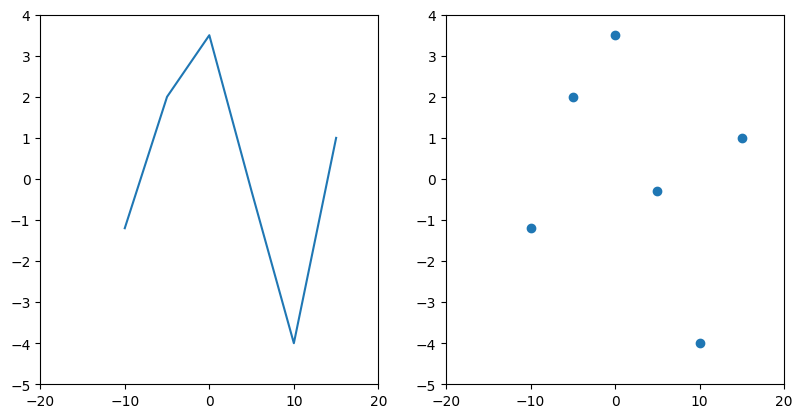
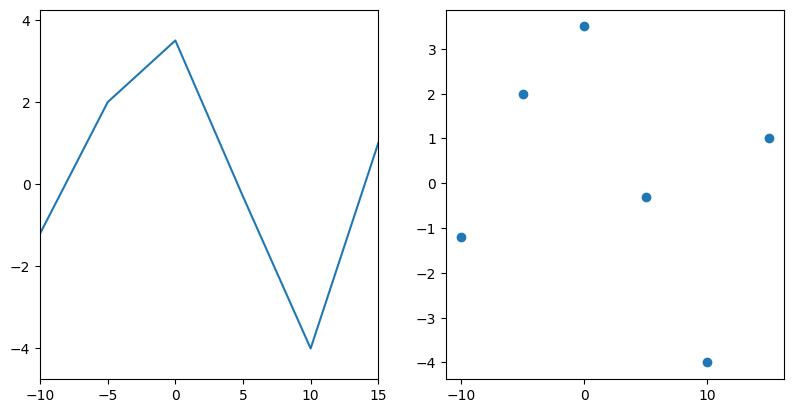
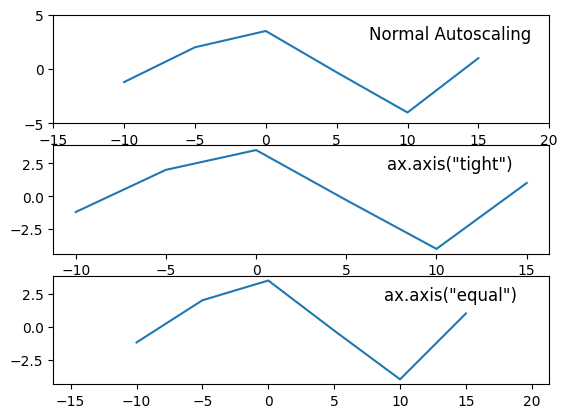
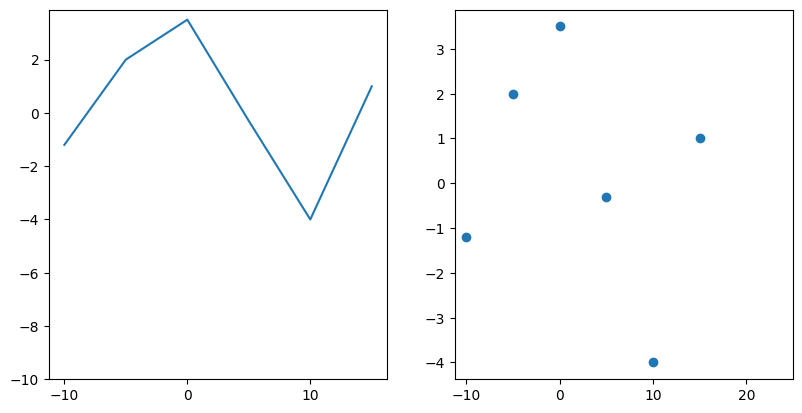
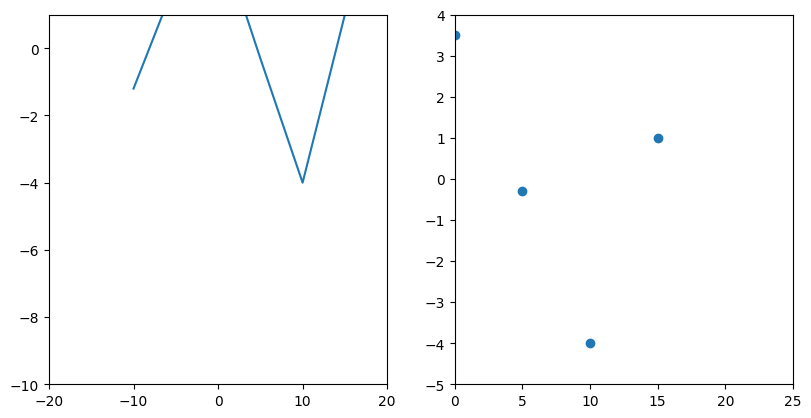
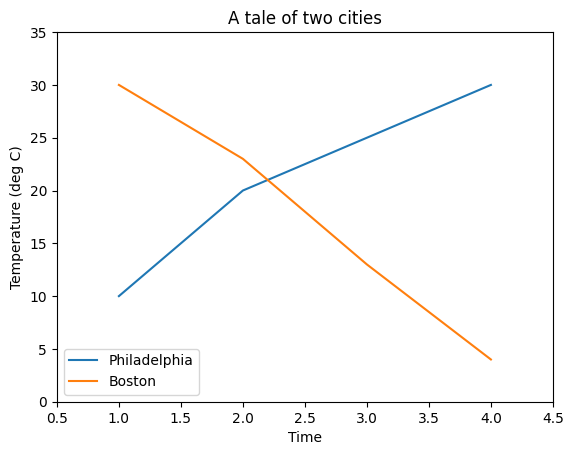
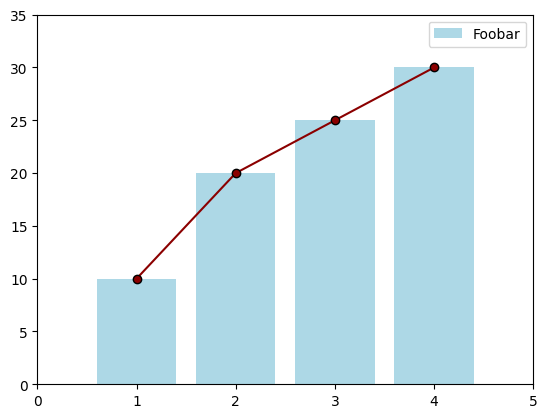
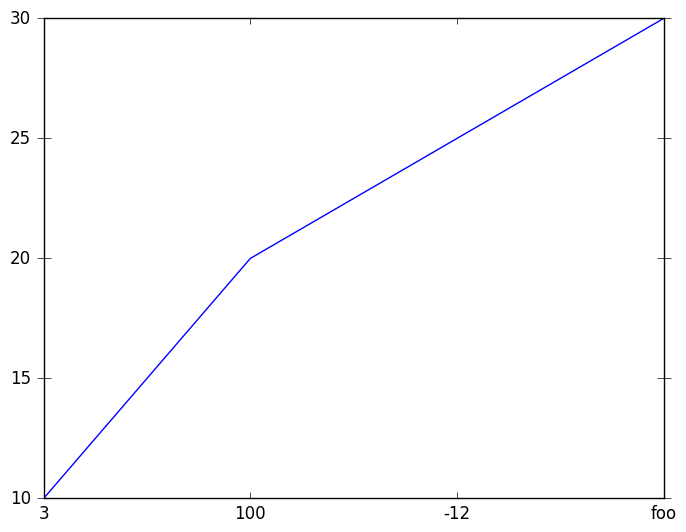
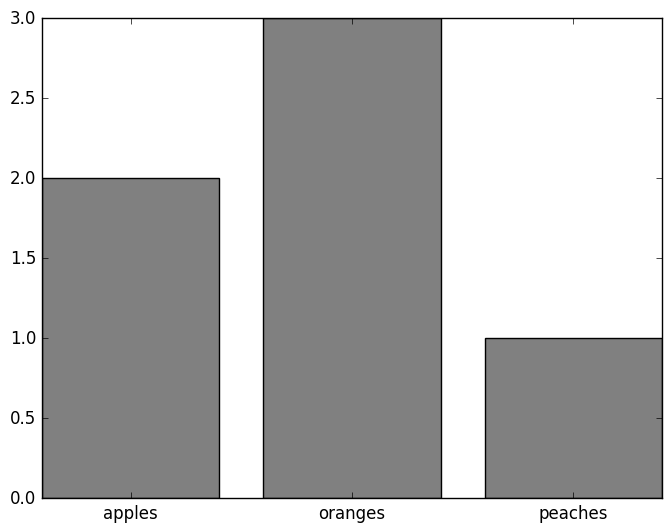
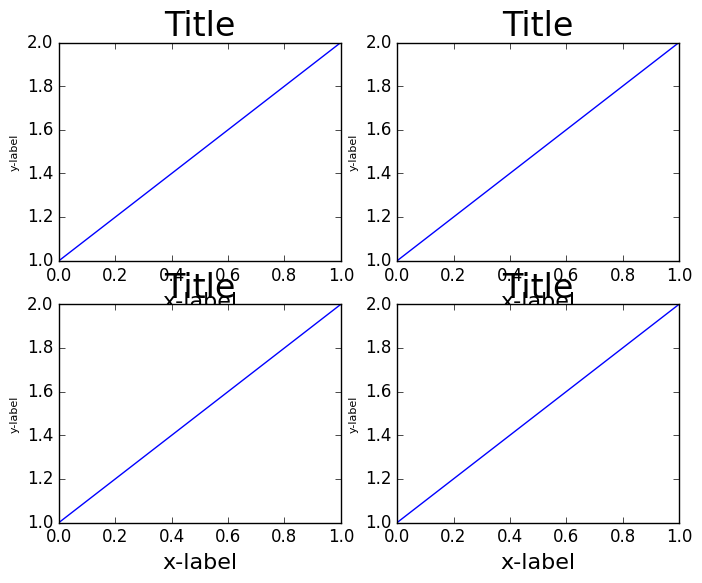
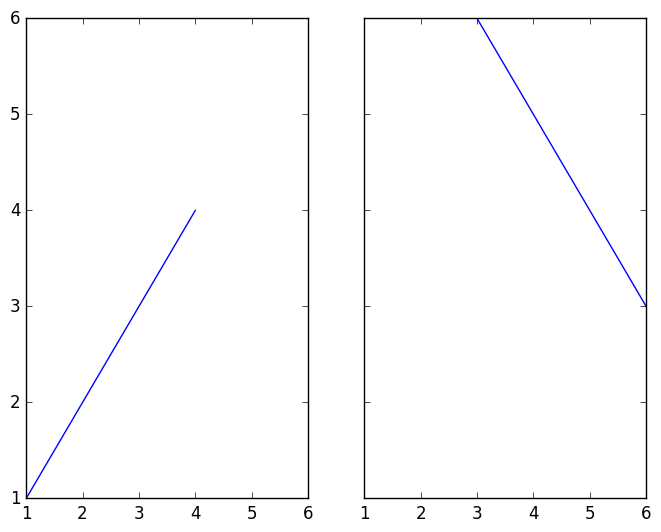
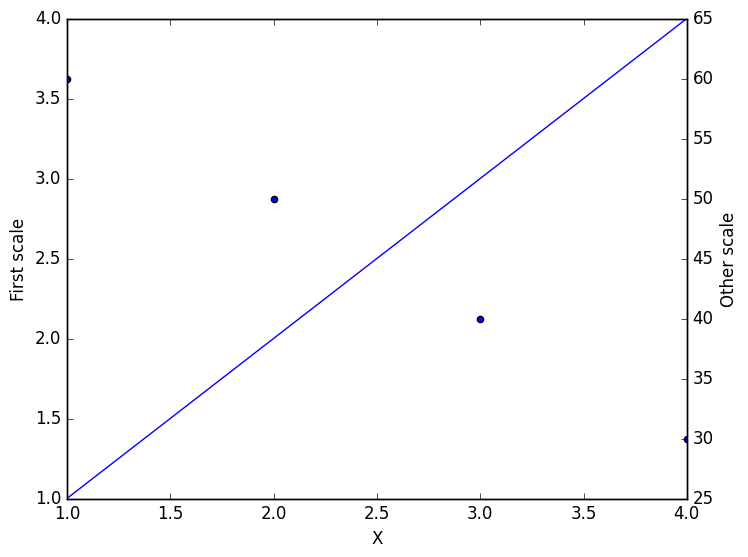
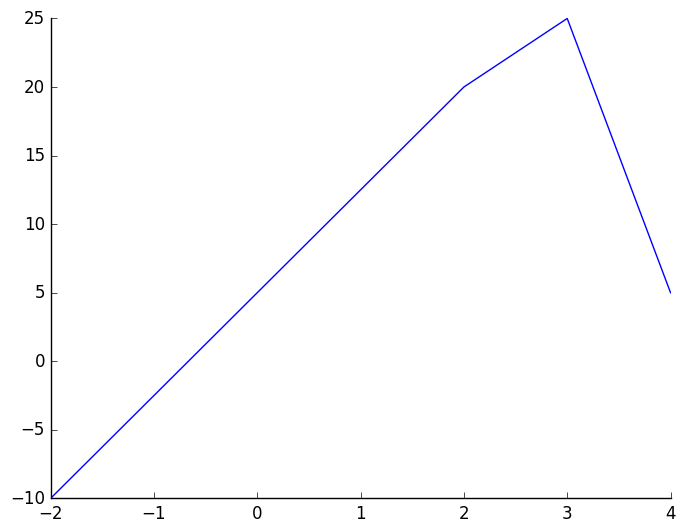

The matplotlib source for these figures, in order:
# Import conventions we'll be using here. See Part 1
import matplotlib
import matplotlib.pyplot as plt
import numpy as np

fig, (ax1, ax2) = plt.subplots(nrows=1, ncols=2, figsize=plt.figaspect(0.5))

ax1.plot([-10, -5, 0, 5, 10, 15], [-1.2, 2, 3.5, -0.3, -4, 1])
ax2.scatter([-10, -5, 0, 5, 10, 15], [-1.2, 2, 3.5, -0.3, -4, 1])

plt.show()

fig, (ax1, ax2) = plt.subplots(1, 2, figsize=plt.figaspect(0.5))

ax1.plot([-10, -5, 0, 5, 10, 15], [-1.2, 2, 3.5, -0.3, -4, 1])
ax2.scatter([-10, -5, 0, 5, 10, 15], [-1.2, 2, 3.5, -0.3, -4, 1])

ax1.margins(x=0.0, y=0.1) # 10% padding in the y-direction only
ax2.margins(0.05) # 5% padding in all directions

plt.show()

fig, axes = plt.subplots(nrows=3)

for ax in axes:
    ax.plot([-10, -5, 0, 5, 10, 15], [-1.2, 2, 3.5, -0.3, -4, 1])

axes[0].set_title('Normal Autoscaling', y=0.7, x=0.8)

axes[1].set_title('ax.axis("tight")', y=0.7, x=0.8)
axes[1].axis('tight')

axes[2].set_title('ax.axis("equal")', y=0.7, x=0.8)
axes[2].axis('equal')

plt.show()

# Good -- setting limits after plotting is done
fig, (ax1, ax2) = plt.subplots(1, 2, figsize=plt.figaspect(0.5))
ax1.plot([-10, -5, 0, 5, 10, 15], [-1.2, 2, 3.5, -0.3, -4, 1])
ax2.scatter([-10, -5, 0, 5, 10, 15], [-1.2, 2, 3.5, -0.3, -4, 1])
ax1.set_ylim(bottom=-10)
ax2.set_xlim(right=25)
plt.show()

# Bad -- Setting limits before plotting is done
fig, (ax1, ax2) = plt.subplots(1, 2, figsize=plt.figaspect(0.5))
ax1.set_ylim(bottom=-10)
ax2.set_xlim(right=25)
ax1.plot([-10, -5, 0, 5, 10, 15], [-1.2, 2, 3.5, -0.3, -4, 1])
ax2.scatter([-10, -5, 0, 5, 10, 15], [-1.2, 2, 3.5, -0.3, -4, 1])
plt.show()

fig, ax = plt.subplots()
ax.plot([1, 2, 3, 4], [10, 20, 25, 30], label='Philadelphia')
ax.plot([1, 2, 3, 4], [30, 23, 13, 4], label='Boston')
ax.set(ylabel='Temperature (deg C)', xlabel='Time', title='A tale of two cities')
ax.legend()
plt.show()

fig, ax = plt.subplots(1, 1)
ax.bar([1, 2, 3, 4], [10, 20, 25, 30], label="Foobar", align='center', color='lightblue')
ax.plot([1, 2, 3, 4], [10, 20, 25, 30], label="_nolegend_", marker='o', color='darkred')
ax.legend(loc='best')
plt.show()

# %load exercises/4.1-legends_and_scaling.py
import numpy as np
import matplotlib.pyplot as plt

plt.style.use('classic')

# Try to reproduce the figure shown in images/exercise_4-1.png
# Here's the data and colors used.

t = np.linspace(0, 2 * np.pi, 150)
x1, y1 = np.cos(t), np.sin(t)
x2, y2 = 2 * x1, 2 * y1

colors = ['darkred', 'darkgreen']

# Try to plot the two circles, scale the axes as shown and add a legend
# Hint: it's easiest to combine `ax.axis(...)` and `ax.margins(...)` to scale
# the axes


fig, ax = plt.subplots()
ax.plot([1, 2, 3, 4], [10, 20, 25, 30])

# Manually set ticks and tick labels *on the x-axis* (note ax.xaxis.set, not ax.set!)
ax.xaxis.set(ticks=range(1, 5), ticklabels=[3, 100, -12, "foo"]) 

# Make the y-ticks a bit longer and go both in and out...
ax.tick_params(axis='y', direction='inout', length=10)

plt.show()

data = [('apples', 2), ('oranges', 3), ('peaches', 1)]
fruit, value = zip(*data)

fig, ax = plt.subplots()
ax.bar(fruit, value, align='center', color='gray')
plt.show()

fig, axes = plt.subplots(2, 2, figsize=(9, 9))
fig.subplots_adjust(wspace=0.5, hspace=0.3,
                    left=0.125, right=0.9,
                    top=0.9,    bottom=0.1)
plt.show()

def example_plot(ax):
    ax.plot([1, 2])
    ax.set_xlabel('x-label', fontsize=16)
    ax.set_ylabel('y-label', fontsize=8)
    ax.set_title('Title', fontsize=24)

fig, ((ax1, ax2), (ax3, ax4)) = plt.subplots(nrows=2, ncols=2)
example_plot(ax1)
example_plot(ax2)
example_plot(ax3)
example_plot(ax4)

# Enable fig.tight_layout to compare...
#fig.tight_layout()

plt.show()

fig, (ax1, ax2) = plt.subplots(1, 2, sharex=True, sharey=True)
ax1.plot([1, 2, 3, 4], [1, 2, 3, 4])
ax2.plot([3, 4, 5, 6], [6, 5, 4, 3])
plt.show()

fig, ax1 = plt.subplots(1, 1)
ax1.plot([1, 2, 3, 4], [1, 2, 3, 4])
ax2 = ax1.twinx()
ax2.scatter([1, 2, 3, 4], [60, 50, 40, 30])
ax1.set(xlabel='X', ylabel='First scale')
ax2.set(ylabel='Other scale')
plt.show()

fig, ax = plt.subplots()
ax.plot([-2, 2, 3, 4], [-10, 20, 25, 5])
ax.spines['top'].set_visible(False)
ax.xaxis.set_ticks_position('bottom')  # no ticklines at the top
ax.spines['right'].set_visible(False)
ax.yaxis.set_ticks_position('left')  # no ticklines on the right

# "outward"
# Move the two remaining spines "out" away from the plot by 10 points
#ax.spines['bottom'].set_position(('outward', 10))
#ax.spines['left'].set_position(('outward', 10))

# "data"
# Have the spines stay intersected at (0,0)
#ax.spines['bottom'].set_position(('data', 0))
#ax.spines['left'].set_position(('data', 0))

# "axes"
# Have the two remaining spines placed at a fraction of the axes
#ax.spines['bottom'].set_position(('axes', 0.75))
#ax.spines['left'].set_position(('axes', 0.3))

plt.show()

# %load exercises/4.2-spines_ticks_and_subplot_spacing.py
import matplotlib.pyplot as plt
import numpy as np

# Try to reproduce the figure shown in images/exercise_4.2.png
# This one is a bit trickier!

# Here's the data...
data = [('dogs', 4, 4), ('frogs', -3, 1), ('cats', 1, 5), ('goldfish', -2, 2)]
animals, friendliness, popularity = zip(*data)
